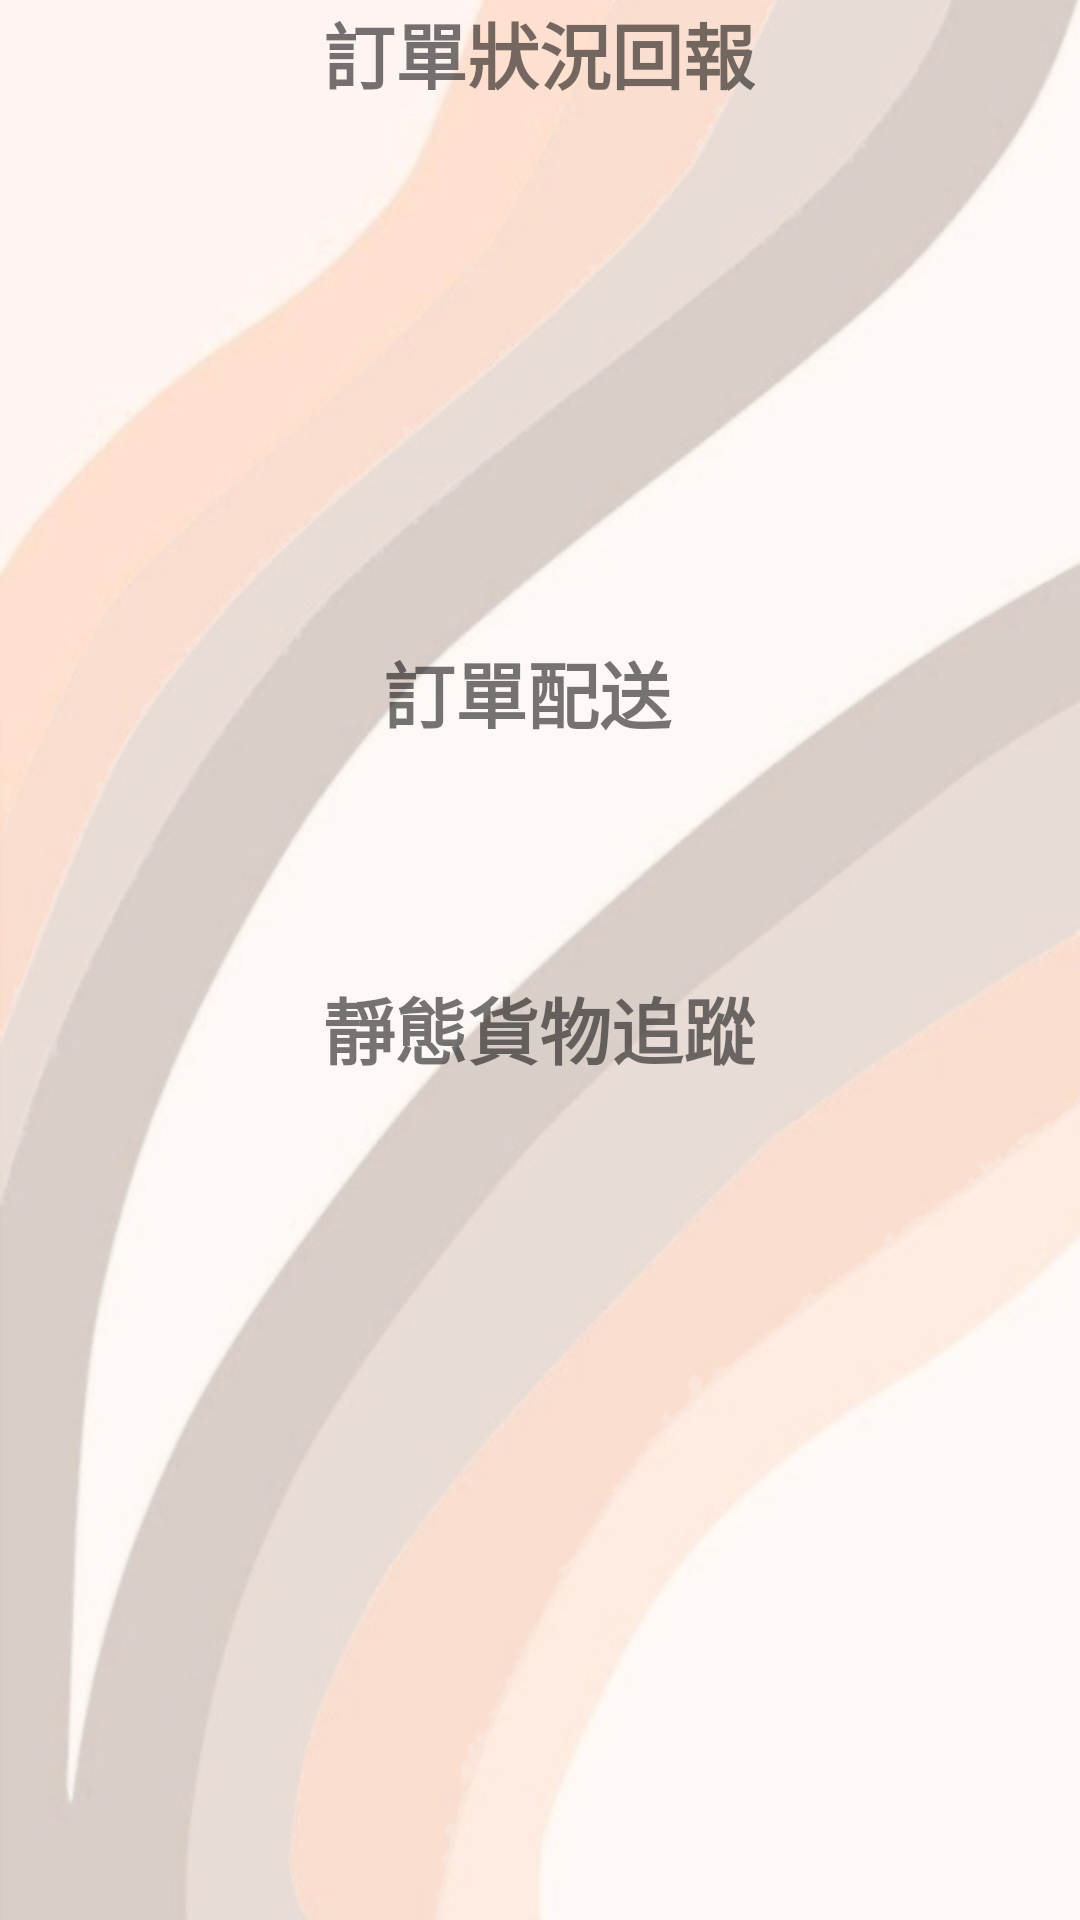

Layout XML and referenced resources for this Android screen:
<!-- AndroidManifest.xml: application theme Theme.Bus00 -->
<!-- res/layout/activity_succeed_login_page_box.xml -->
<?xml version="1.0" encoding="utf-8"?>
<androidx.constraintlayout.widget.ConstraintLayout xmlns:android="http://schemas.android.com/apk/res/android"
    xmlns:app="http://schemas.android.com/apk/res-auto"
    xmlns:tools="http://schemas.android.com/tools"
    android:layout_width="match_parent"
    android:layout_height="match_parent"
    tools:context=".succeedLoginPage_box"
    android:background="@drawable/background2_img">

    <TextView
        android:id="@+id/orderDeliver_button"
        android:layout_width="105dp"
        android:layout_height="37dp"
        android:layout_marginStart="153dp"
        android:layout_marginTop="213dp"
        android:layout_marginEnd="153dp"
        android:text="訂單配送"
        android:textSize="24sp"
        android:textStyle="bold"
        app:layout_constraintEnd_toEndOf="parent"
        app:layout_constraintStart_toStartOf="parent"
        app:layout_constraintTop_toTopOf="parent" />

    <TextView
        android:id="@+id/orderCondition_button"
        android:layout_width="wrap_content"
        android:layout_height="wrap_content"
        android:layout_marginStart="133dp"
        android:layout_marginEnd="134dp"
        android:text="訂單狀況回報"
        android:textSize="24sp"
        android:textStyle="bold"
        app:layout_constraintEnd_toEndOf="parent"
        app:layout_constraintStart_toStartOf="parent"
        tools:layout_editor_absoluteY="316dp" />

    <TextView
        android:id="@+id/goodsTrack_button"
        android:layout_width="wrap_content"
        android:layout_height="wrap_content"
        android:layout_marginStart="133dp"
        android:layout_marginEnd="134dp"
        android:layout_marginBottom="280dp"
        android:text="靜態貨物追蹤"
        android:textSize="24sp"
        android:textStyle="bold"
        app:layout_constraintBottom_toBottomOf="parent"
        app:layout_constraintEnd_toEndOf="parent"
        app:layout_constraintStart_toStartOf="parent" />
</androidx.constraintlayout.widget.ConstraintLayout>
<!-- resources referenced by this layout -->
<resources>
  <!-- drawable background2_img: png bitmap (drawable, 200113 bytes) -->
  <style name="Theme.Bus00" parent="Theme.MaterialComponents.DayNight.DarkActionBar">
          
          <item name="colorPrimary">@color/purple_500</item>
          <item name="colorPrimaryVariant">@color/purple_700</item>
          <item name="colorOnPrimary">@color/white</item>
          
          <item name="colorSecondary">@color/teal_200</item>
          <item name="colorSecondaryVariant">@color/teal_700</item>
          <item name="colorOnSecondary">@color/black</item>
          
          <item name="android:statusBarColor" tools:targetApi="l">?attr/colorPrimaryVariant</item>
          
      </style>
  <!-- not gathered from this repository: default colours our renderer supplied (Android Studio template values) -->
  <color name="purple_500">#FF6200EE</color>
  <color name="purple_700">#FF3700B3</color>
  <color name="teal_200">#FF03DAC5</color>
  <color name="teal_700">#FF018786</color>
  <color name="black">#FF000000</color>
  <color name="white">#FFFFFFFF</color>
</resources>
